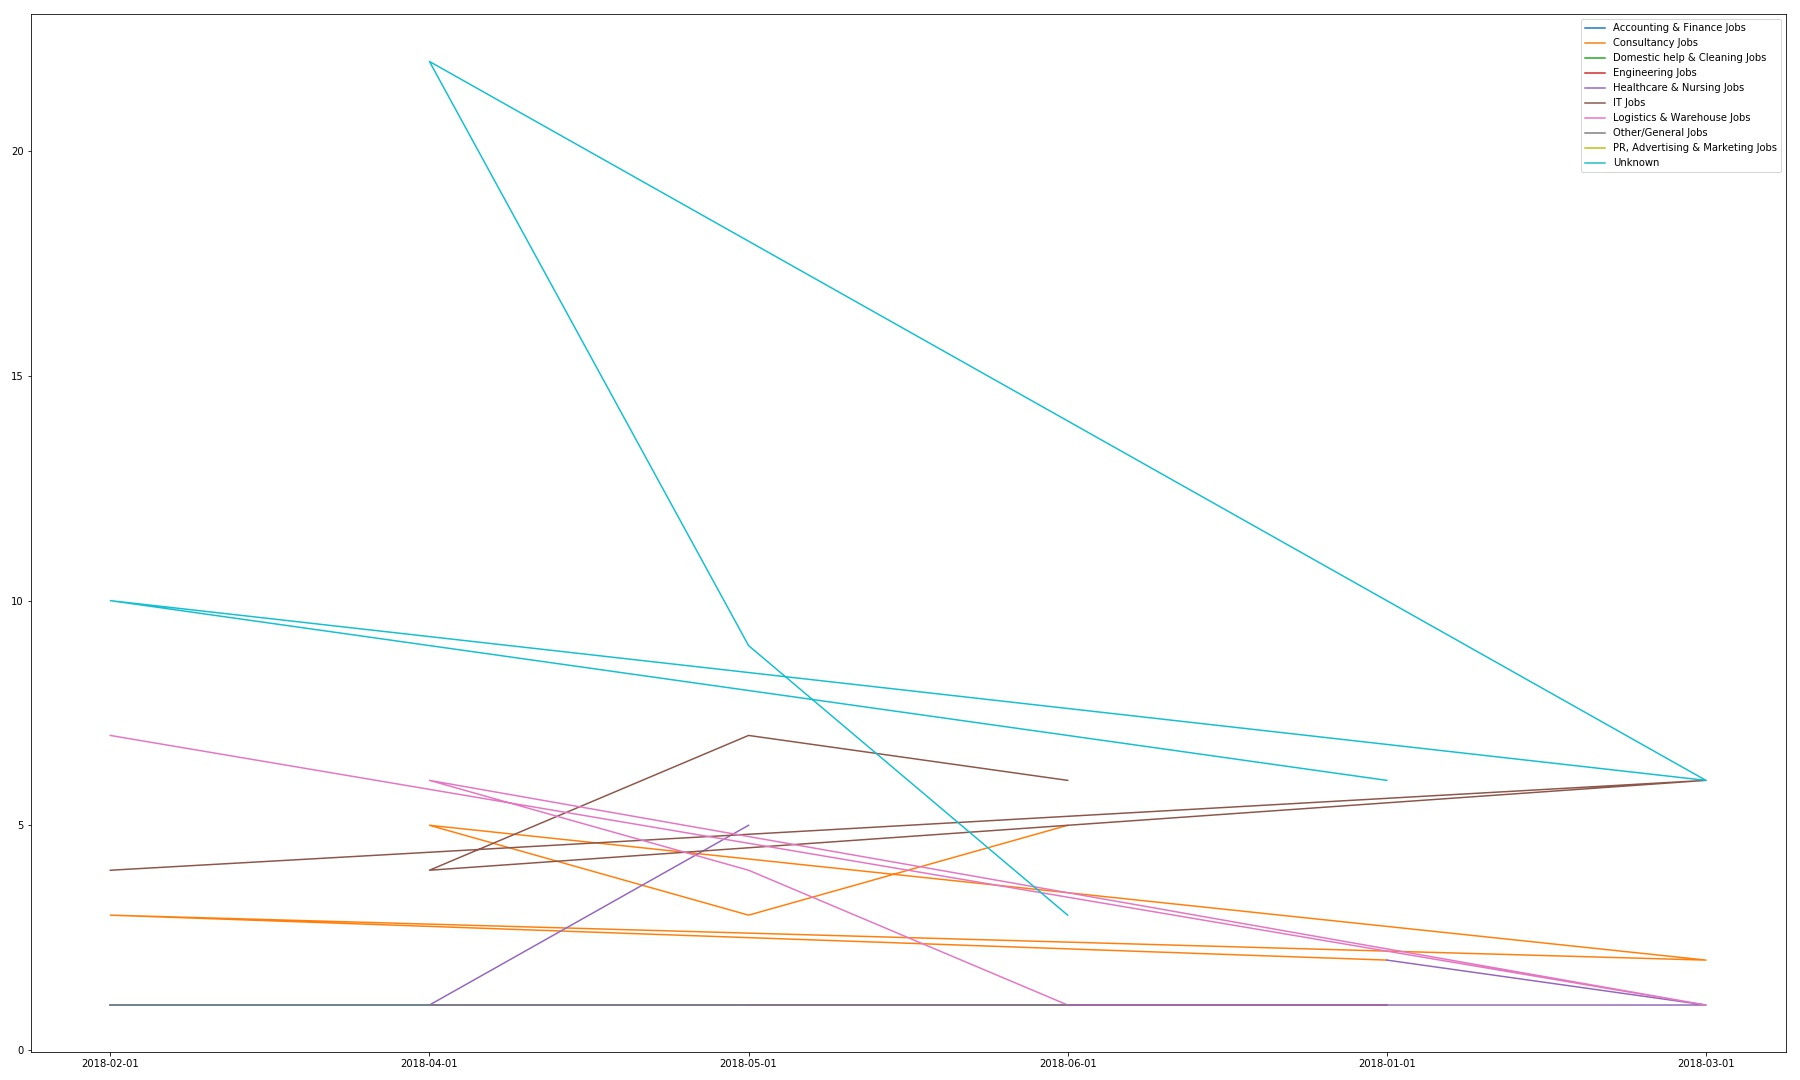

The table this chart was drawn from, first rows:
, company, date, title, salary, All_Sectors, Accounting & Finance Jobs, Consultancy Jobs, Domestic help & Cleaning Jobs, Engineering Jobs, Healthcare & Nursing Jobs, IT Jobs, Logistics & Warehouse Jobs, Other/General Jobs, PR, Advertising & Marketing Jobs, Unknown
0, SoftVision   North America & UK, 2018-01-01, Technical Lead-JAVA (Relocate to New Yor…, 0, Unknown, 0, 0, 0, 0, 0, 0, 0, 0, 0, 1
1, SoftVision   North America & UK, 2018-01-01, Senior Java Developer (Relocate to New Y…, 0, Unknown, 0, 0, 0, 0, 0, 0, 0, 0, 0, 1
2, Select Source International, 2018-01-01, Supplier Quality Engineer III, 0, Unknown, 0, 0, 0, 0, 0, 0, 0, 0, 0, 1
3, Select Source International, 2018-01-01, Business Development II, 0, Unknown, 0, 0, 0, 0, 0, 0, 0, 0, 0, 1
4, Select Source International, 2018-01-01, Chemist I, 0, Unknown, 0, 0, 0, 0, 0, 0, 0, 0, 0, 1
5, McKinsey & Company, 2018-01-01, Transformation Officer - IoT, New Ventur…, 0, Consultancy Jobs, 0, 1, 0, 0, 0, 0, 0, 0, 0, 0
6, McKinsey & Company, 2018-01-01, Course Operations Specialist - McKinsey …, 0, Consultancy Jobs, 0, 1, 0, 0, 0, 0, 0, 0, 0, 0
7, Select Source International, 2018-01-01, Calibration Technician IV, 0, Unknown, 0, 0, 0, 0, 0, 0, 0, 0, 0, 1
8, Creative Financial Staffing, 2018-01-01, Accountant, 0, Healthcare & Nursing Jobs, 0, 0, 0, 0, 1, 0, 0, 0, 0, 0
9, Creative Financial Staffing, 2018-01-01, Senior Financial Analyst- Accounting, 0, Healthcare & Nursing Jobs, 0, 0, 0, 0, 1, 0, 0, 0, 0, 0
10, Dell, 2018-01-01, Global Principal Architect IT Transforma…, 0, Engineering Jobs, 0, 0, 0, 1, 0, 0, 0, 0, 0, 0
11, Select Source International, 2018-02-01, Associate Scientist I, 0, Unknown, 0, 0, 0, 0, 0, 0, 0, 0, 0, 1
12, Select Source International, 2018-02-01, Project Specialist, 0, Unknown, 0, 0, 0, 0, 0, 0, 0, 0, 0, 1
13, Fitch Ratings, 2018-02-01, CMBS, Associate Director, Credit Analyst…, 0, Unknown, 0, 0, 0, 0, 0, 0, 0, 0, 0, 1
14, Blue Cross and Blue Shield Association, 2018-02-01, Vice President, Medical Affairs, 0, Other/General Jobs, 0, 0, 0, 0, 0, 0, 0, 1, 0, 0
15, Schneider Electric, 2018-02-01, Software Developer, 0, IT Jobs, 0, 0, 0, 0, 0, 1, 0, 0, 0, 0
16, Heartland Express, 2018-02-01, Class A CDL Truck Driver, 0, Unknown, 0, 0, 0, 0, 0, 0, 0, 0, 0, 1
18, Heartland Express, 2018-02-01, CDL-A Truck Driver - Great Pay and Route…, 0, Unknown, 0, 0, 0, 0, 0, 0, 0, 0, 0, 1
19, Barton Associates, 2018-02-01, Psychiatrist, 0, Unknown, 0, 0, 0, 0, 0, 0, 0, 0, 0, 1
20, Pivotal, 2018-02-01, Senior Product Manager (Pivotal Labs), 0, IT Jobs, 0, 0, 0, 0, 0, 1, 0, 0, 0, 0
21, RSM International, 2018-02-01, Audit Manager - Brokerage and Trading, 0, Consultancy Jobs, 0, 1, 0, 0, 0, 0, 0, 0, 0, 0
22, Wiseway Transportation Services, 2018-02-01, Owner Operators - Excellent Pay, Miles &…, 0, Logistics & Warehouse Jobs, 0, 0, 0, 0, 0, 0, 1, 0, 0, 0
23, OAKLEY TRUCKING, 2018-02-01, Class A CDL Owner Operators - Great Pneu…, 0, Logistics & Warehouse Jobs, 0, 0, 0, 0, 0, 0, 1, 0, 0, 0
24, OAKLEY TRUCKING, 2018-02-01, Class A CDL Owner Operators - Hopper Bot…, 0, Logistics & Warehouse Jobs, 0, 0, 0, 0, 0, 0, 1, 0, 0, 0
25, Premier Transportation, 2018-02-01, Class A CDL Drivers - Home Regularly - N…, 0, Logistics & Warehouse Jobs, 0, 0, 0, 0, 0, 0, 1, 0, 0, 0
26, Panera Bread, 2018-02-01, Route Delivery Driver, 0, Logistics & Warehouse Jobs, 0, 0, 0, 0, 0, 0, 1, 0, 0, 0
27, C.R. England, 2018-02-01, CDL Training School We Train, We Hire - …, 0, Logistics & Warehouse Jobs, 0, 0, 0, 0, 0, 0, 1, 0, 0, 0
28, Rollet Bros. Trucking Co., Inc., 2018-02-01, OTR Class A Driver - Regional Runs, Home…, 0, Logistics & Warehouse Jobs, 0, 0, 0, 0, 0, 0, 1, 0, 0, 0
29, Grant Thornton, 2018-02-01, Controls Advisory Director - Business Ri…, 0, Accounting & Finance Jobs, 1, 0, 0, 0, 0, 0, 0, 0, 0, 0
30, Williams Sonoma Inc., 2018-02-01, Account Executive, Trade and Contract Sa…, 0, Unknown, 0, 0, 0, 0, 0, 0, 0, 0, 0, 1
31, Transystems, 2018-02-01, Roadway Project Engineer - Schaumburg Jo…, 0, Unknown, 0, 0, 0, 0, 0, 0, 0, 0, 0, 1
32, Select Source International, 2018-02-01, Safety Compliance Manager, 0, Unknown, 0, 0, 0, 0, 0, 0, 0, 0, 0, 1
33, Baker Tilly, 2018-02-01, Cost Segregation Consultant, 0, Consultancy Jobs, 0, 1, 0, 0, 0, 0, 0, 0, 0, 0
34, Accenture, 2018-02-01, Pega Robotics Technical Architect, 0, IT Jobs, 0, 0, 0, 0, 0, 1, 0, 0, 0, 0
35, Accenture, 2018-02-01, Manager - Management Consulting - Credit…, 0, Consultancy Jobs, 0, 1, 0, 0, 0, 0, 0, 0, 0, 0
36, Accenture, 2018-02-01, Artificial Intelligence Technical Archit…, 0, IT Jobs, 0, 0, 0, 0, 0, 1, 0, 0, 0, 0
37, McDonalds, 2018-02-01, Incident Response Manager, 0, Unknown, 0, 0, 0, 0, 0, 0, 0, 0, 0, 1
38, DSW, 2018-03-01, Sales Associate Part-Time Job, 0, Unknown, 0, 0, 0, 0, 0, 0, 0, 0, 0, 1
40, RSM International, 2018-03-01, Tax Manager - Financial Services State a…, 0, IT Jobs, 0, 0, 0, 0, 0, 1, 0, 0, 0, 0
41, ReqRoute, 2018-03-01, 1007 Medicaid Processing Specialist, 0, Consultancy Jobs, 0, 1, 0, 0, 0, 0, 0, 0, 0, 0
42, CyberCoders, 2018-03-01, iSeries Developer, 0, IT Jobs, 0, 0, 0, 0, 0, 1, 0, 0, 0, 0
43, Smith Transport, Inc., 2018-03-01, Class A CDL Truck Driver, 0, Logistics & Warehouse Jobs, 0, 0, 0, 0, 0, 0, 1, 0, 0, 0
44, ThoughtWorks, 2018-03-01, Lead Data Engineer, 0, IT Jobs, 0, 0, 0, 0, 0, 1, 0, 0, 0, 0
45, RSM International, 2018-03-01, Technology Risk Consulting Supervisor, 0, IT Jobs, 0, 0, 0, 0, 0, 1, 0, 0, 0, 0
46, CyberCoders, 2018-03-01, Quantitative Developer, 0, IT Jobs, 0, 0, 0, 0, 0, 1, 0, 0, 0, 0
47, Creative Financial Staffing, 2018-03-01, Accounting Manager, 0, Healthcare & Nursing Jobs, 0, 0, 0, 0, 1, 0, 0, 0, 0, 0
48, Cancer IQ, 2018-03-01, Junior Software Engineer, 0, Unknown, 0, 0, 0, 0, 0, 0, 0, 0, 0, 1
49, Transystems, 2018-03-01, Highway Engineer- Schaumburg Job, 0, Unknown, 0, 0, 0, 0, 0, 0, 0, 0, 0, 1
50, Transystems, 2018-03-01, Highway Construction Engineer- Schaumbur…, 0, Unknown, 0, 0, 0, 0, 0, 0, 0, 0, 0, 1
51, Williams Sonoma Inc., 2018-03-01, Culinary Expert, 0, Unknown, 0, 0, 0, 0, 0, 0, 0, 0, 0, 1
52, CyberCoders, 2018-03-01, Senior Software Engineer - C++ & Low Lat…, 0, Consultancy Jobs, 0, 1, 0, 0, 0, 0, 0, 0, 0, 0
53, Select Source International, 2018-03-01, Field Engineer 4, 0, Unknown, 0, 0, 0, 0, 0, 0, 0, 0, 0, 1
54, CCC Information Services, 2018-03-01, Senior Product Manager, 0, IT Jobs, 0, 0, 0, 0, 0, 1, 0, 0, 0, 0
55, Sharkey, 2018-04-01, CDL-A Owner Operators $1.30 cpm, Home We…, 0, Logistics & Warehouse Jobs, 0, 0, 0, 0, 0, 0, 1, 0, 0, 0
56, CRH Oldcastle, 2018-04-01, District Sales Manager - WI, IL, MN, IA,…, 0, Unknown, 0, 0, 0, 0, 0, 0, 0, 0, 0, 1
57, RSM International, 2018-04-01, Audit Manager Specialty Finance, 0, Consultancy Jobs, 0, 1, 0, 0, 0, 0, 0, 0, 0, 0
58, Creative Financial Staffing, 2018-04-01, Accounting Manager, 0, Healthcare & Nursing Jobs, 0, 0, 0, 0, 1, 0, 0, 0, 0, 0
59, RSM International, 2018-04-01, Audit Manager Real Estate, 0, Consultancy Jobs, 0, 1, 0, 0, 0, 0, 0, 0, 0, 0
60, Resource Innovations, 2018-04-01, Technical Program Coordinator, 0, Unknown, 0, 0, 0, 0, 0, 0, 0, 0, 0, 1
61, AMBC, 2018-04-01, Business analyst, 0, Unknown, 0, 0, 0, 0, 0, 0, 0, 0, 0, 1
... 83 more rows
